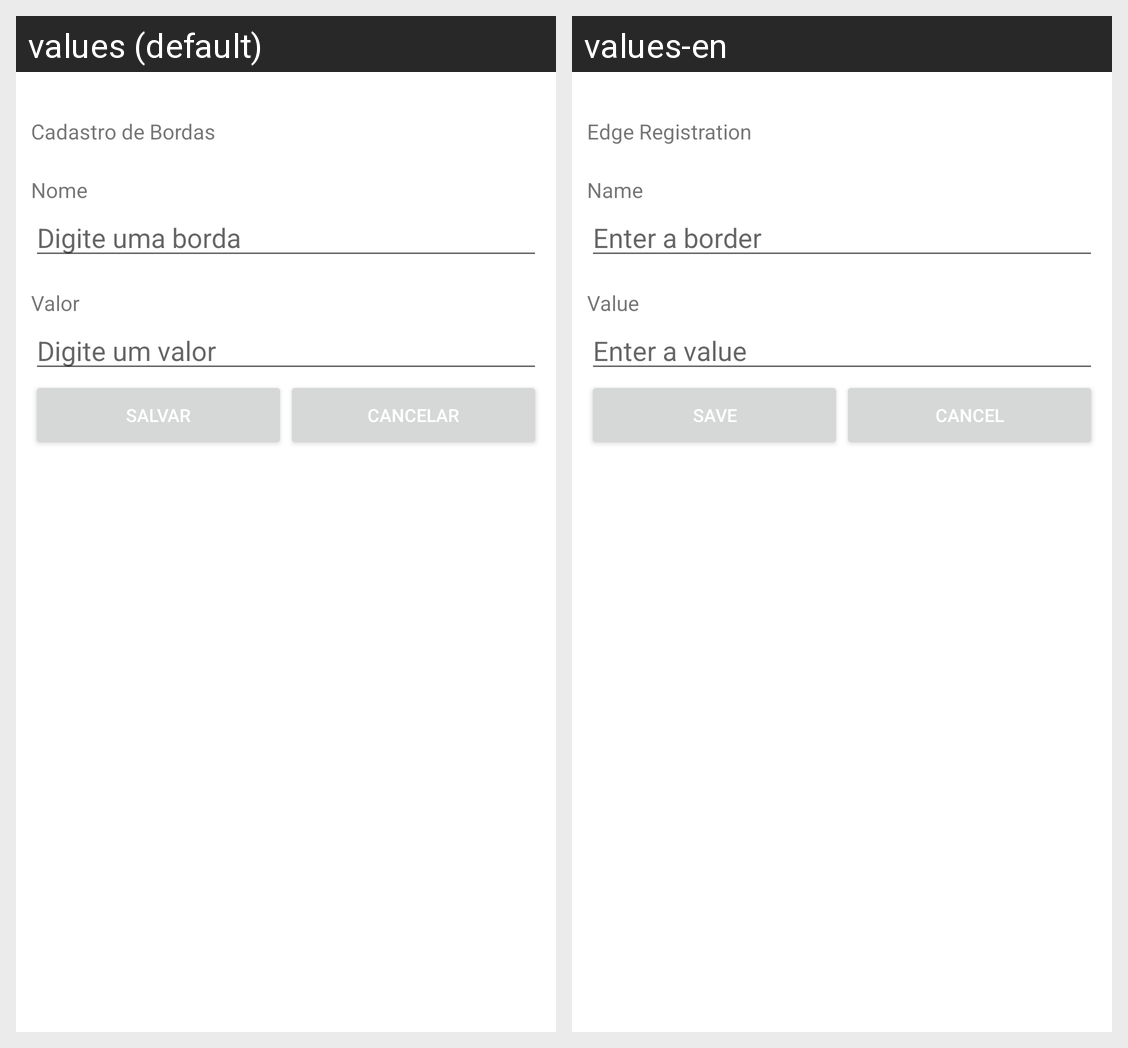

The Android screen above is rendered under two locales of the same app. Produce the string resources it draws, with the default and per-locale values.
Android screen res/layout/activity_cadastro_borda.xml rendered under 2 locales, left to right: values (default), values-en. Device: Nexus 5 (rendered at 1080×1920; each locale shown at half size, 540×960, under a caption strip naming it); theme AppTheme.
Strings drawn on this screen, with the default value and each locale's value (text and hints the layout hard-codes, and strings that could not be matched under every locale, appear in the picture but are not listed):

cadastroborda
  values: Cadastro de Bordas
  values-en: Edge Registration 

nome
  values: Nome
  values-en: Name

nome_borda_hint
  values: Digite uma borda
  values-en: Enter a border 

valor
  values: Valor
  values-en: Value

valor_hint
  values: Digite um valor
  values-en: Enter a value 

salvar
  values: Salvar
  values-en: Save

cancelar
  values: Cancelar
  values-en: Cancel
